Image classification data set "dataset" (Sabira687/Coins on GitHub). Class labels (5): 100 tenge, 10 tenge, 20 tenge, 50 tenge, 5 tenge.

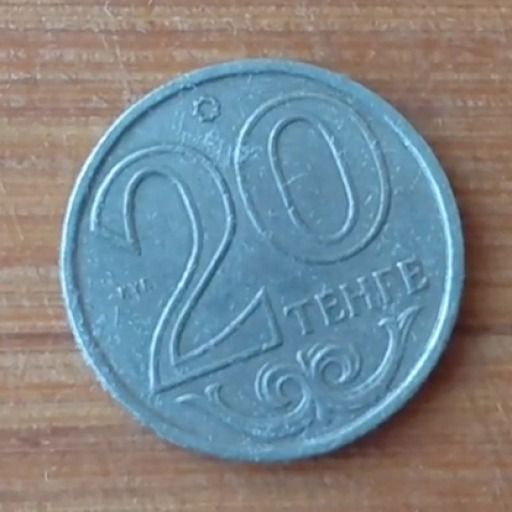
Label: 20 tenge

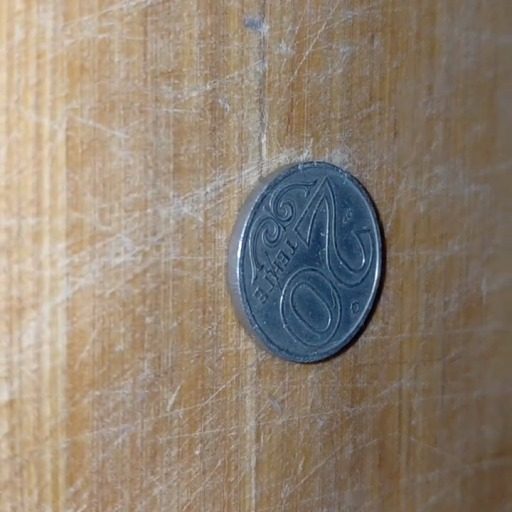
Label: 20 tenge

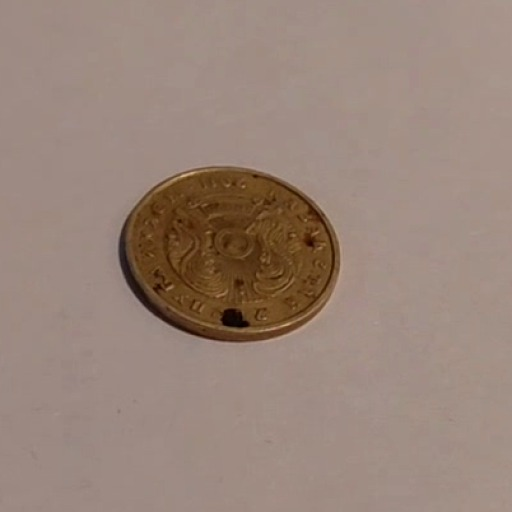
Label: 10 tenge

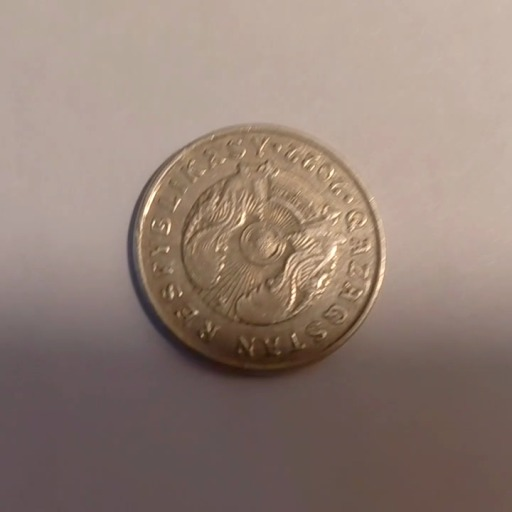
Label: 50 tenge

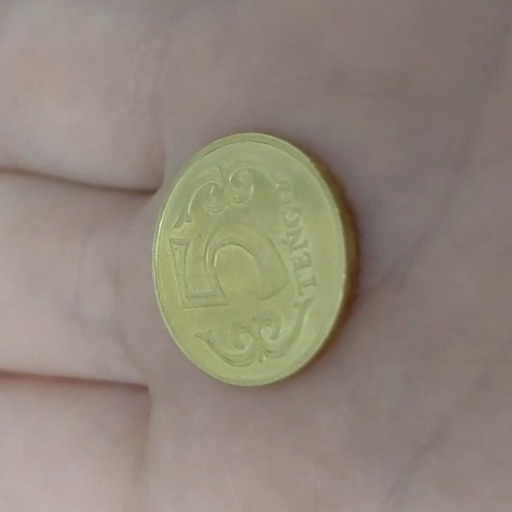
Label: 5 tenge

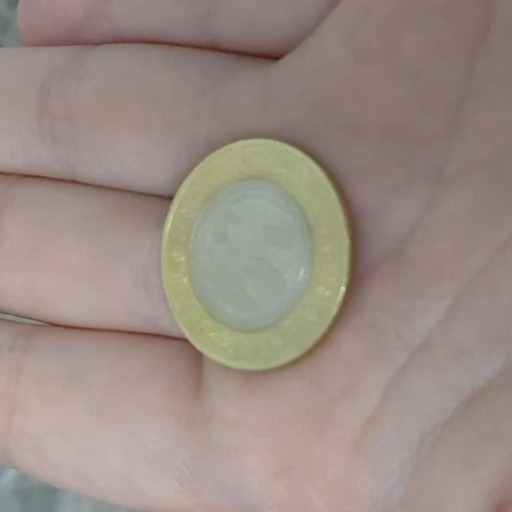
Label: 100 tenge
